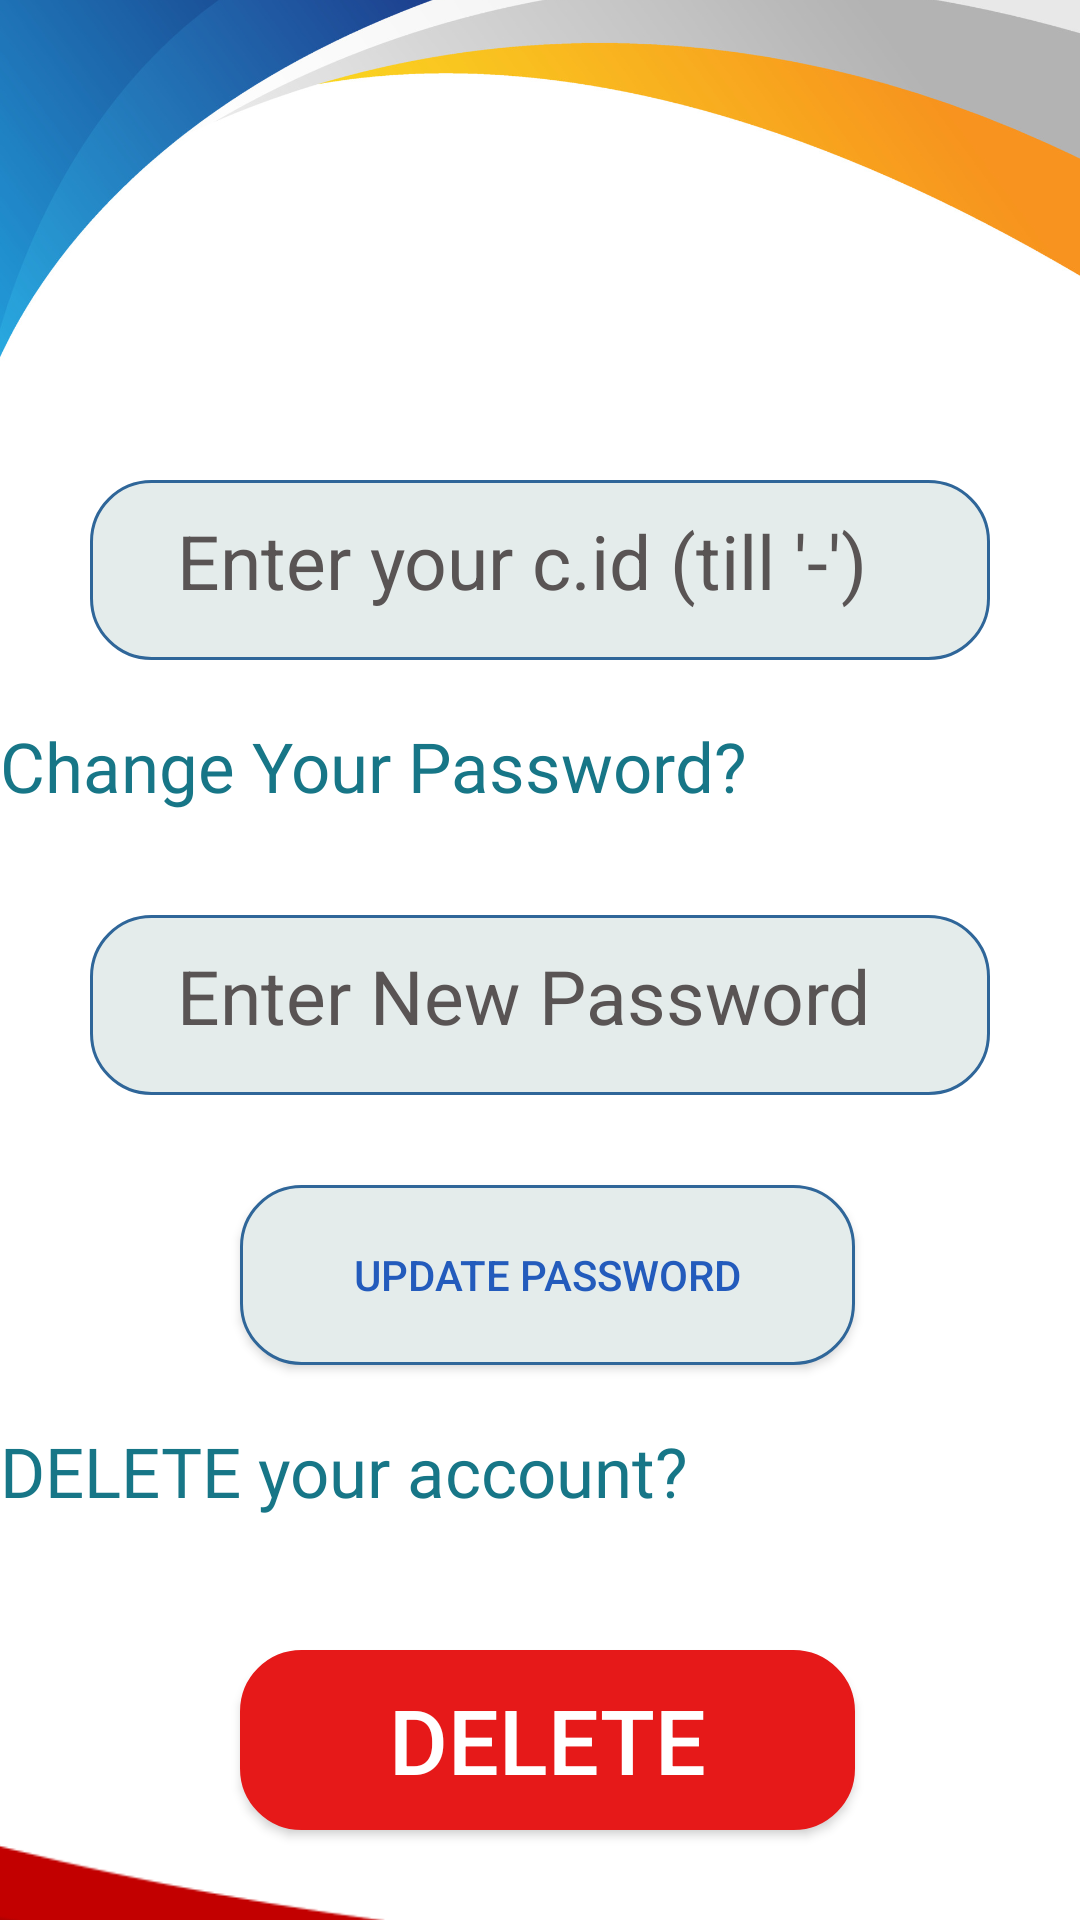

Write the Android layout XML for this screen, with the resource values it uses.
<!-- AndroidManifest.xml: application theme Theme.GasBooking -->
<!-- res/layout/activity_update.xml -->
<?xml version="1.0" encoding="utf-8"?>
<androidx.constraintlayout.widget.ConstraintLayout xmlns:android="http://schemas.android.com/apk/res/android"
    xmlns:app="http://schemas.android.com/apk/res-auto"
    xmlns:tools="http://schemas.android.com/tools"
    android:layout_width="match_parent"
    android:layout_height="match_parent"
    android:background="@color/white"
    tools:context=".Update">
    <ImageView
        android:id="@+id/ivupper"
        android:layout_width="match_parent"
        android:layout_height="150dp"
        app:layout_constraintLeft_toLeftOf="parent"
        app:layout_constraintRight_toRightOf="parent"
        app:layout_constraintTop_toTopOf="parent"
        android:src="@drawable/upper"
        android:scaleType="centerCrop"
        />
    <EditText
        android:id="@+id/uid"
        app:layout_constraintLeft_toLeftOf="parent"
        app:layout_constraintRight_toRightOf="parent"
        app:layout_constraintTop_toBottomOf="@id/ivupper"
        android:layout_marginTop="10dp"
        android:layout_width="match_parent"
        android:layout_height="60dp"
        android:layout_marginLeft="30dp"
        android:layout_marginRight="30dp"
        android:hint="   Enter your c.id (till '-')"
        android:gravity="left"
        android:textColorHint="#595454"
        android:padding="10dp"
        android:textSize="25sp"
        android:textColor="#7D88CD"
        android:drawableLeft="@drawable/ic_baseline_person_24"
        android:background="@drawable/edit_text_border"
        />
    <LinearLayout
        android:layout_width="match_parent"
        android:layout_height="400dp"
        android:id="@+id/lllogin"
        android:layout_marginTop="20dp"
        app:layout_constraintTop_toBottomOf="@id/uid"
        app:layout_constraintLeft_toLeftOf="parent"
        app:layout_constraintRight_toRightOf="parent"
        android:orientation="vertical"
        android:background="#FFFFFF">
        <TextView
            android:layout_width="match_parent"
            android:layout_height="35dp"
            android:fontFamily="@font/arbutus"
            android:text="Change Your Password?"
            android:textColor="#177687"
            android:textSize="23sp" />


        <EditText
            android:id="@+id/upass"
            android:layout_marginTop="30dp"
            android:layout_width="match_parent"
            android:layout_height="60dp"
            android:layout_marginLeft="30dp"
            android:layout_marginRight="30dp"
            android:hint="   Enter New Password"
            android:gravity="left"
            android:inputType="textPassword"
            android:textColor="#7D88CD"
            android:textColorHint="#595454"
            android:padding="10dp"
            android:textSize="25sp"
            android:drawableLeft="@drawable/ic_baseline_vpn_key_24"
            android:background="@drawable/edit_text_border"
            />
        <Button
            android:id="@+id/ubtn"
            android:layout_width="205dp"
            android:layout_height="60dp"
            android:layout_marginTop="30dp"
            android:textColor="#235BBC"
            android:text="Update Password"
            android:layout_marginLeft="80dp"
            android:background="@drawable/edit_text_border"
            />

        <TextView
            android:layout_width="match_parent"
            android:layout_height="45dp"
            android:fontFamily="@font/arbutus"
            android:layout_marginTop="20dp"
            android:text="DELETE your account?"
            android:textColor="#177687"
            android:textSize="23sp" />
        <Button
            android:id="@+id/dbtn"
            android:layout_width="205dp"
            android:layout_height="60dp"
            android:layout_marginTop="30dp"
            android:textColor="#FFFFFF"
            android:textSize="30sp"
            android:backgroundTint="#E61919"
            android:text="DELETE"
            android:layout_marginLeft="80dp"
            android:background="@drawable/edit_text_border"
            />
    </LinearLayout>
    <ImageView
        android:layout_width="420dp"
        android:layout_height="130dp"
        app:layout_constraintTop_toBottomOf="@+id/lllogin"
        app:layout_constraintLeft_toLeftOf="parent"
        app:layout_constraintRight_toRightOf="parent"
        app:layout_constraintBottom_toBottomOf="parent"
        android:src="@drawable/kk"
        android:scaleType="centerCrop"
        />
</androidx.constraintlayout.widget.ConstraintLayout>
<!-- resources referenced by this layout -->
<resources>
  <!-- drawable edit_text_border (drawable) -->
  <?xml version="1.0" encoding="utf-8"?>
  <shape
      xmlns:android="http://schemas.android.com/apk/res/android"
      android:shape="rectangle">
      <solid
          android:color="#E4ECEB"/>
      <corners
          android:bottomRightRadius="20dp"
          android:bottomLeftRadius="20dp"
          android:topLeftRadius="20dp"
          android:topRightRadius="20dp"/>
      <stroke
          android:width="1dp"
          android:color="#2f6699" />
  </shape>
  <!-- drawable kk: png bitmap (drawable, 7696 bytes) -->
  <!-- drawable upper: jpg bitmap (drawable, 117131 bytes) -->
  <style name="Theme.GasBooking" parent="Theme.AppCompat.Light.NoActionBar">
          
          <item name="colorPrimary">@color/purple_500</item>
          <item name="colorPrimaryDark">#CCF1C4</item>
          <item name="colorAccent">@color/teal_200</item>
          
      </style>
  <!-- not gathered from this repository: default colours our renderer supplied (Android Studio template values) -->
  <color name="purple_500">#FF6200EE</color>
  <color name="teal_200">#FF03DAC5</color>
  <color name="white">#FFFFFFFF</color>
</resources>
